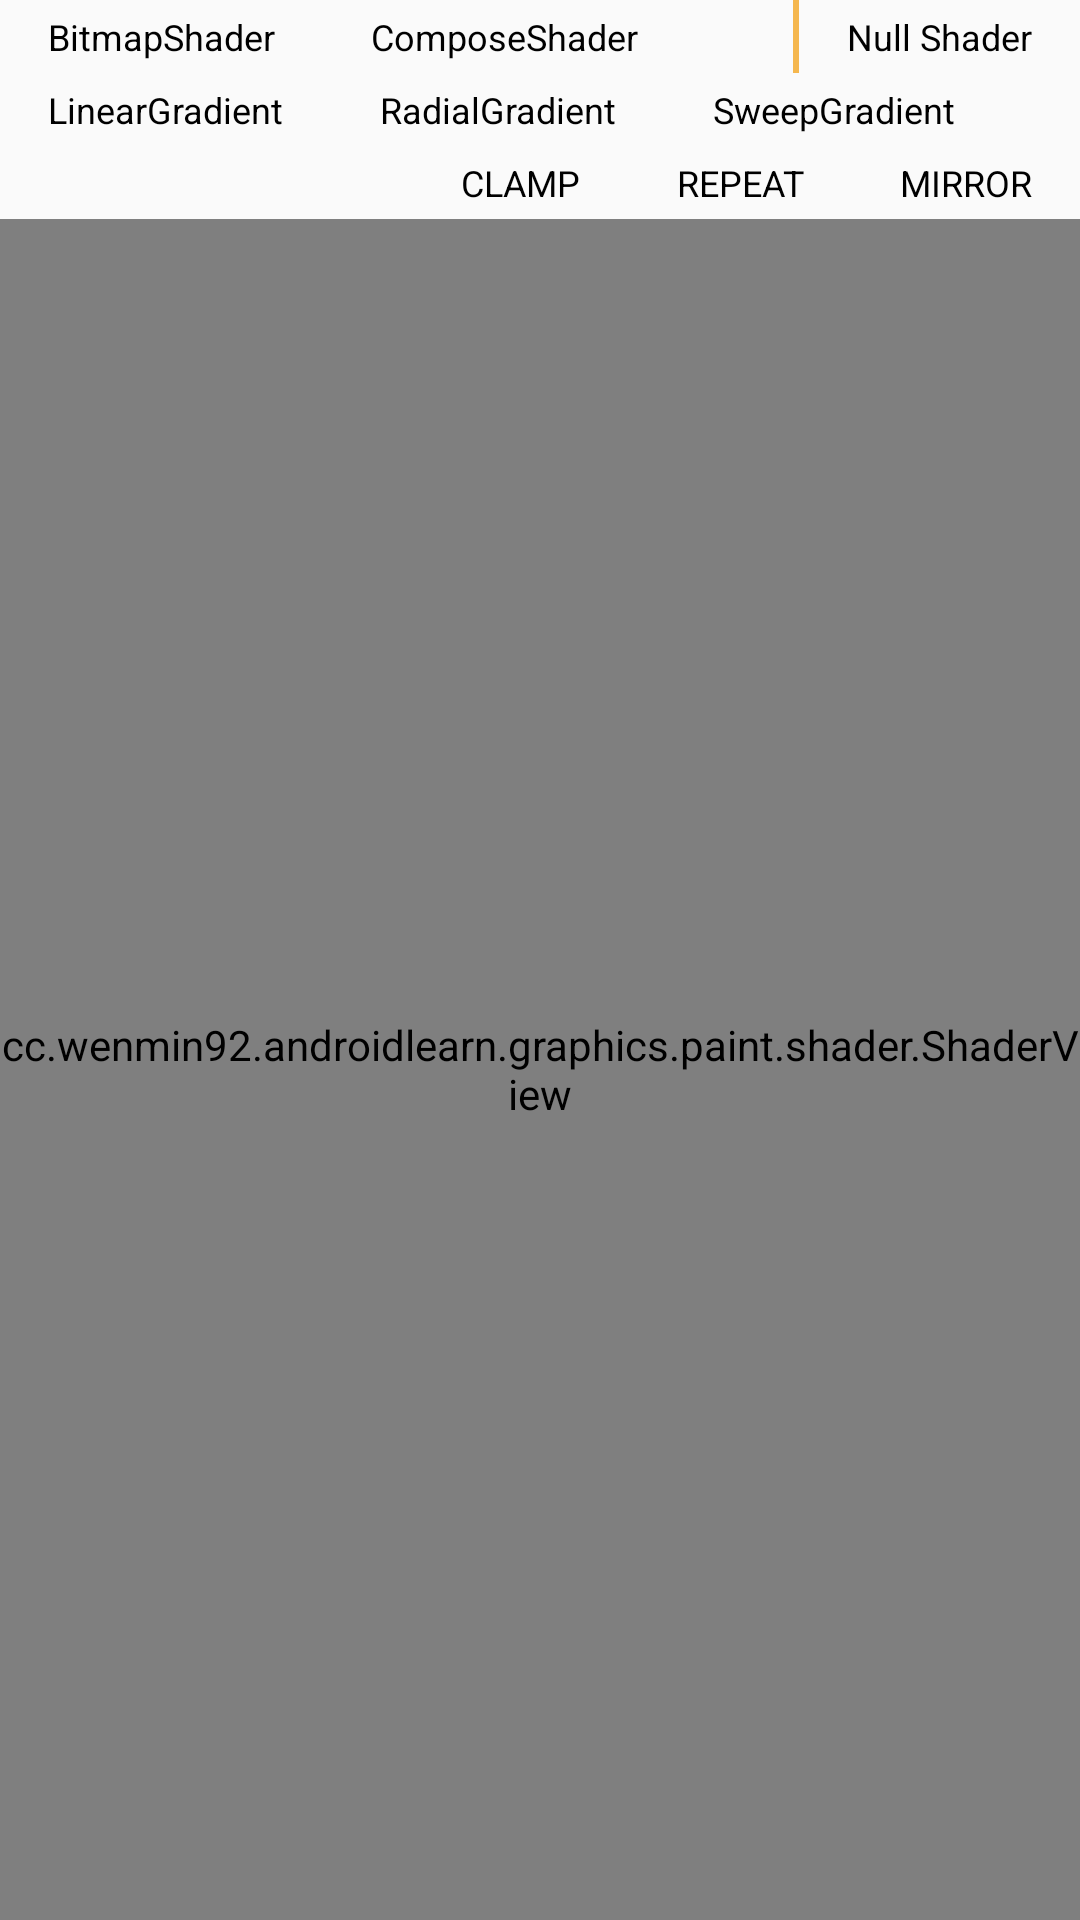

Layout XML and referenced resources for this Android screen:
<!-- AndroidManifest.xml: application theme AppTheme -->
<!-- res/layout/activity_shader_test.xml -->
<?xml version="1.0" encoding="utf-8"?>
<androidx.constraintlayout.widget.ConstraintLayout xmlns:android="http://schemas.android.com/apk/res/android"
    xmlns:app="http://schemas.android.com/apk/res-auto"
    xmlns:tools="http://schemas.android.com/tools"
    android:layout_width="match_parent"
    android:layout_height="match_parent"
    tools:context=".graphics.paint.shader.ShaderTestActivity"
    tools:ignore="HardcodedText">

    <LinearLayout
        android:id="@+id/ll_shader"
        android:layout_width="0dp"
        android:layout_height="wrap_content"
        android:orientation="horizontal"
        app:layout_constraintEnd_toEndOf="parent"
        app:layout_constraintStart_toStartOf="parent"
        app:layout_constraintTop_toTopOf="parent">

        <CheckBox
            android:id="@+id/btn_bitmap_shader"
            style="@style/CheckBoxText"
            android:onClick="changeShader"
            android:text="BitmapShader" />

        <CheckBox
            android:id="@+id/btn_compose_shader"
            style="@style/CheckBoxText"
            android:onClick="changeShader"
            android:text="ComposeShader" />

        <View
            android:layout_width="0dp"
            android:layout_height="0dp"
            android:layout_weight="1" />

        <View
            android:layout_width="2dp"
            android:layout_height="match_parent"
            android:background="#F5B74E" />

        <CheckBox
            android:id="@+id/btn_none"
            style="@style/CheckBoxText"
            android:checked="true"
            android:onClick="changeShader"
            android:text="Null Shader" />
    </LinearLayout>

    <LinearLayout
        android:id="@+id/ll_gradient"
        android:layout_width="0dp"
        android:layout_height="wrap_content"
        android:orientation="horizontal"
        app:layout_constraintEnd_toEndOf="parent"
        app:layout_constraintStart_toStartOf="parent"
        app:layout_constraintTop_toBottomOf="@id/ll_shader">

        <CheckBox
            android:id="@+id/btn_linear_gradient"
            style="@style/CheckBoxText"
            android:onClick="changeShader"
            android:text="LinearGradient" />

        <CheckBox
            android:id="@+id/btn_radial_gradient"
            style="@style/CheckBoxText"
            android:onClick="changeShader"
            android:text="RadialGradient" />

        <CheckBox
            android:id="@+id/btn_sweep_gradient"
            style="@style/CheckBoxText"
            android:onClick="changeShader"
            android:text="SweepGradient" />
    </LinearLayout>

    <RadioGroup
        android:id="@+id/ll_tile_mode"
        android:layout_width="0dp"
        android:layout_height="wrap_content"
        android:orientation="horizontal"
        app:layout_constraintEnd_toEndOf="parent"
        app:layout_constraintStart_toStartOf="parent"
        app:layout_constraintTop_toBottomOf="@id/ll_gradient">

        <View
            android:layout_width="0dp"
            android:layout_height="0dp"
            android:layout_weight="1" />

        <RadioButton
            android:id="@+id/btn_clamp"
            style="@style/CheckBoxText"
            android:checked="true"
            android:onClick="changeTileMode"
            android:text="CLAMP" />

        <RadioButton
            android:id="@+id/btn_repeat"
            style="@style/CheckBoxText"
            android:onClick="changeTileMode"
            android:text="REPEAT" />

        <RadioButton
            android:id="@+id/btn_mirror"
            style="@style/CheckBoxText"
            android:onClick="changeTileMode"
            android:text="MIRROR" />
    </RadioGroup>

    <cc.wenmin92.androidlearn.graphics.paint.shader.ShaderView
        android:id="@+id/view_shader"
        android:layout_width="0dp"
        android:layout_height="0dp"
        android:background="#EFFAE7"
        app:layout_constraintBottom_toBottomOf="parent"
        app:layout_constraintEnd_toEndOf="parent"
        app:layout_constraintStart_toStartOf="parent"
        app:layout_constraintTop_toBottomOf="@id/ll_tile_mode" />
</androidx.constraintlayout.widget.ConstraintLayout>
<!-- resources referenced by this layout -->
<resources>
  <style name="CheckBoxText">
          <item name="android:layout_width">wrap_content</item>
          <item name="android:layout_height">wrap_content</item>
          <item name="android:layout_marginLeft">8dp</item>
          <item name="android:layout_marginRight">8dp</item>
          <item name="android:textColor">@color/checked_text</item>
          <item name="android:button">@null</item>
          <item name="android:minWidth">0dp</item>
          <item name="android:minHeight">0dp</item>
          <item name="android:paddingLeft">8dp</item>
          <item name="android:paddingTop">4dp</item>
          <item name="android:paddingRight">8dp</item>
          <item name="android:paddingBottom">4dp</item>
          <item name="android:textAllCaps">false</item>
          <item name="android:textSize">12sp</item>
      </style>
  <style name="AppTheme" parent="Theme.AppCompat.Light.DarkActionBar">
          
          <item name="colorPrimary">@color/colorPrimary</item>
          <item name="colorPrimaryDark">@color/colorPrimaryDark</item>
          <item name="colorAccent">@color/colorAccent</item>
          <item name="android:textColorPrimary">@color/textColorPrimary</item>
          <item name="android:textColorSecondary">@color/textColorSecondary</item>
  
          <item name="android:textAllCaps">false</item>
  
          
          
          
          
          <item name="android:windowTranslucentStatus">true</item>
  
          
  
          <item name="windowNoTitle">true</item>
  
          
          <item name="customView">@style/ThemeCustomView</item>
  
          
          <item name="color1">#FF4444</item>
          <item name="color2">#FF4444</item>
          <item name="color3">#FF4444</item>
          <item name="color4">#FF4444</item>
          <item name="color5">#FF4444</item>
      </style>
  <color name="colorPrimary">#3F51B5</color>
  <color name="colorPrimaryDark">#303F9F</color>
  <color name="colorAccent">#FF4081</color>
  <color name="textColorPrimary">#161715</color>
  <color name="textColorSecondary">#767b72</color>
  <style name="ThemeCustomView">
          <item name="color1">#FF2222</item>
          <item name="color2">#FF2222</item>
          <item name="color3">#FF2222</item>
      </style>
</resources>
